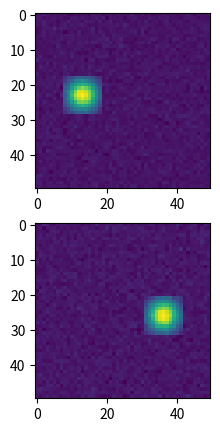

Python code for this plot:
# -*- coding: utf-8 -*-

# Author: Qi Wang, Ievgen Redko, Sylvain Takerkart

import numpy as np
from scipy.stats import multivariate_normal

def get_title(lvl, mean, sign_digits):
    if lvl == int(lvl):
        lvl = str(int(lvl))+'.'+'0'*(sign_digits-2)
    else :
        lvl = str(lvl)
        while len(lvl) < sign_digits :
            lvl = lvl+'0'
    title = './artificial_data_noiselvl_'+lvl+'.npy'
    return title

def generate_data(seed=42, nb_samples = 200,
                  x_size=50, y_size = 50,
                  noise_level = 0, noise_mean = 0):
    
    # activated zone
    #original code, but gives us new random samples each time, no way to add a seed so saving a random sample file to use 
    #for the future to keep noise and non noise consistent

    rng = np.random.RandomState(seed)

    amplitudes = rng.normal(5, 1, nb_samples)

    signalN = 11
    mean = 0
    square_sig = 0.1
    X = np.linspace(-0.5, 0.5, signalN)
    Y = np.linspace(-0.5, 0.5, signalN)
    X, Y = np.meshgrid(X, Y)

    pos = np.empty(X.shape + (2, ))
    pos[:, :, 0] = X
    pos[:, :, 1] = Y
    signal_matrix = np.empty((nb_samples, signalN, signalN))
    for i in range(nb_samples):
        mu = np.array([mean, mean])
        Sigma = np.array([[square_sig, 0], [0, square_sig]])
        F = multivariate_normal(mu, Sigma, seed=seed)
        Z = F.pdf(pos)
        Z = Z / Z.max() * amplitudes[i]
        signal_matrix[i] = Z


    # coordinates of the center of the activated zone
    coors = []
    for i in range(nb_samples//2):
        t = 2 * np.pi * rng.uniform(0, 1)
        r = np.sqrt(rng.uniform(0, 225))
        coor = [r * np.cos(t), r * np.sin(t)]
        coors.append(coor)
        coors.append([-coor[0],-coor[1]])
    coors = np.vstack(coors)
    coors += np.array([x_size/2, y_size/2])
    coors = coors.astype(int)

    # images with signal and (maybe) noise
    gap = int(np.floor(signalN / 2))
    signals = signal_matrix
    noisefrees = np.zeros([nb_samples, x_size, y_size])
    patterns = np.zeros([nb_samples, x_size, y_size])
    for sample_id in range(nb_samples):
        loc = coors[sample_id]
        noisefrees[sample_id][loc[0] - gap:loc[0] + gap + 1, loc[1] - gap:loc[1] + gap + 1] \
            = signals[sample_id]
        patterns[sample_id] = noisefrees[sample_id] + \
                              rng.normal(noise_mean, noise_level,
                                               (x_size, y_size))

    title = get_title(noise_level, noise_mean, 5)
    # np.save("./data/"+title, patterns)

    import matplotlib.pyplot as plt
    plt.figure(figsize=(10,5))
    plt.subplot(2,1,1)
    plt.imshow(patterns[0])
    plt.subplot(2,1,2)
    plt.imshow(patterns[1])
    plt.show()

    return patterns


if __name__=="__main__":
    # for i in [0,0.1,0.2,0.5,1] :
    #     generate_data(noise_level = i)
    generate_data(noise_level=.1, noise_mean=0, nb_samples=2, x_size=50, y_size=50)